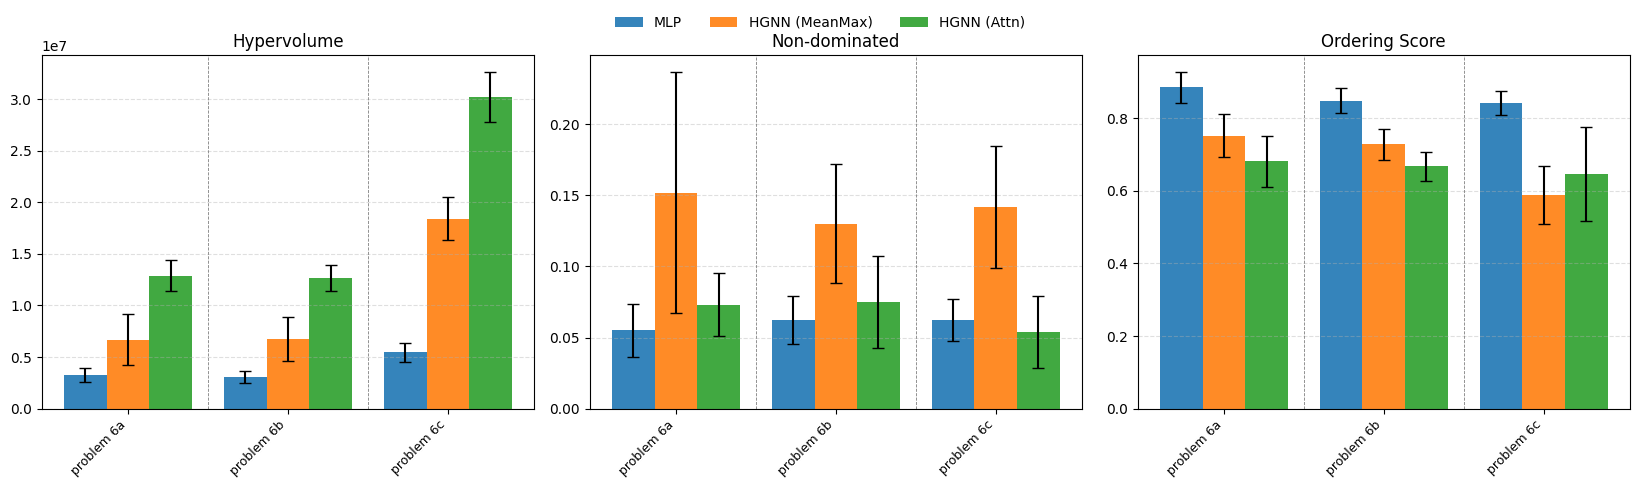

The data file committed next to this chart (first rows):
hypervolume, normalized_hv, non_dominated, ordering, arch_idx, problem, seed
4236664, 0, 0.0533, 0.8761, 0, problem_6a, 0
2975215, 0, 0.07253, 0.8322, 0, problem_6a, 1
3680644, 0, 0.06813, 0.931, 0, problem_6a, 2
2634260, 0, 0.02527, 0.923, 0, problem_6a, 3
2816365, 0, 0.05604, 0.8593, 0, problem_6a, 4
8520154, 0, 0.04066, 0.8306, 2, problem_6a, 0
3386963, 0, 0.2714, 0.7449, 2, problem_6a, 1
5839531, 0, 0.1121, 0.7703, 2, problem_6a, 2
9822684, 0, 0.1709, 0.6687, 2, problem_6a, 3
5929302, 0, 0.1643, 0.7446, 2, problem_6a, 4
11213498, 0, 0.1005, 0.6452, 3, problem_6a, 0
12253971, 0, 0.05275, 0.6169, 3, problem_6a, 1
13213314, 0, 0.06099, 0.7886, 3, problem_6a, 2
15199147, 0, 0.09341, 0.7133, 3, problem_6a, 3
12589683, 0, 0.05769, 0.6418, 3, problem_6a, 4
3148478, 0, 0.08571, 0.7961, 0, problem_6b, 0
2094603, 0, 0.06868, 0.8599, 0, problem_6b, 1
3191356, 0, 0.06044, 0.8584, 0, problem_6b, 2
3748833, 0, 0.05769, 0.8872, 0, problem_6b, 3
3162698, 0, 0.03901, 0.8384, 0, problem_6b, 4
6477792, 0, 0.1852, 0.7006, 2, problem_6b, 0
9827373, 0, 0.1335, 0.7372, 2, problem_6b, 1
4881354, 0, 0.1522, 0.6743, 2, problem_6b, 2
4672331, 0, 0.07802, 0.7844, 2, problem_6b, 3
7892601, 0, 0.1016, 0.7406, 2, problem_6b, 4
14207035, 0, 0.1022, 0.7063, 3, problem_6b, 0
12264965, 0, 0.09121, 0.7015, 3, problem_6b, 1
12178795, 0, 0.06099, 0.644, 3, problem_6b, 2
11092084, 0, 0.02473, 0.6749, 3, problem_6b, 3
13623169, 0, 0.0967, 0.6101, 3, problem_6b, 4
5499035, 0, 0.06484, 0.8703, 0, problem_6c, 0
4335427, 0, 0.04341, 0.8255, 0, problem_6c, 1
5834313, 0, 0.06978, 0.8212, 0, problem_6c, 2
6771972, 0, 0.0522, 0.8821, 0, problem_6c, 3
4869287, 0, 0.08187, 0.8085, 0, problem_6c, 4
17202173, 0, 0.1379, 0.6523, 2, problem_6c, 0
16236461, 0, 0.1692, 0.6717, 2, problem_6c, 1
20982716, 0, 0.06978, 0.5668, 2, problem_6c, 2
20339250, 0, 0.1786, 0.4693, 2, problem_6c, 3
17329106, 0, 0.1533, 0.5859, 2, problem_6c, 4
28622162, 0, 0.05714, 0.8301, 3, problem_6c, 0
32384176, 0, 0.02198, 0.6974, 3, problem_6c, 1
33276363, 0, 0.07143, 0.662, 3, problem_6c, 2
28343208, 0, 0.03462, 0.521, 3, problem_6c, 3
28350543, 0, 0.08407, 0.5251, 3, problem_6c, 4
